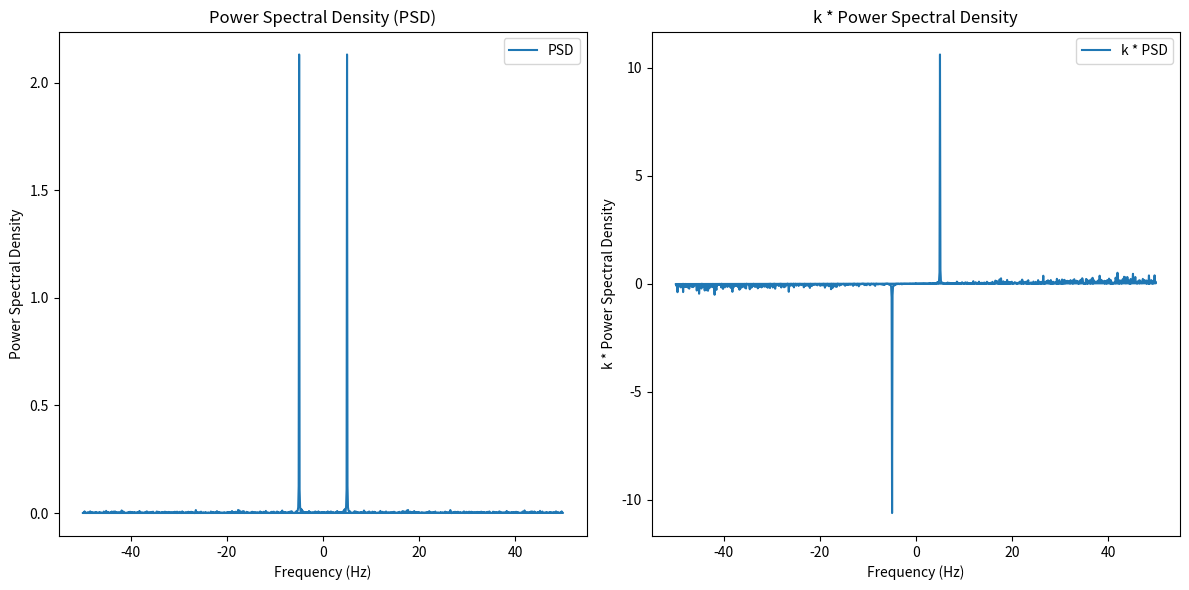

This chart was generated by the following Python code:
#!/usr/bin/env python3
# -*- coding: utf-8 -*-
"""
Created on Wed Jun 12 16:31:25 2024

[redacted]
"""

import numpy as np
import matplotlib.pyplot as plt

# Generate synthetic data
np.random.seed(42)
N = 1024
dx = 0.01
x = np.arange(0, N * dx, dx)
f = np.sin(2 * np.pi * 5 * x) + 0.5 * np.random.normal(size=N)
print('real variance: ', np.var(f))

# Compute the FFT and PSD
f_hat = np.fft.fft(f)
frequencies = np.fft.fftfreq(N, dx)
psd = np.abs(f_hat)**2 / (N / dx)

# Compute the variance using PSD
variance_psd = np.sum(psd) * (frequencies[1] - frequencies[0])
print(f"Variance from PSD: {variance_psd:.4f}")

# Compute the variance using k * PSD
k_psd = frequencies * psd
variance_k_psd = np.sum(k_psd[frequencies >= 0]) * (frequencies[1] - frequencies[0])
print(f"Variance from k * PSD: {variance_k_psd:.4f}")

# Plot the PSD and k * PSD
plt.figure(figsize=(12, 6))

plt.subplot(121)
plt.plot(frequencies, psd, label='PSD')
plt.xlabel('Frequency (Hz)')
plt.ylabel('Power Spectral Density')
plt.title('Power Spectral Density (PSD)')
plt.legend()

plt.subplot(122)
plt.plot(frequencies, k_psd, label='k * PSD')
plt.xlabel('Frequency (Hz)')
plt.ylabel('k * Power Spectral Density')
plt.title('k * Power Spectral Density')
plt.legend()

plt.tight_layout()
plt.show()
